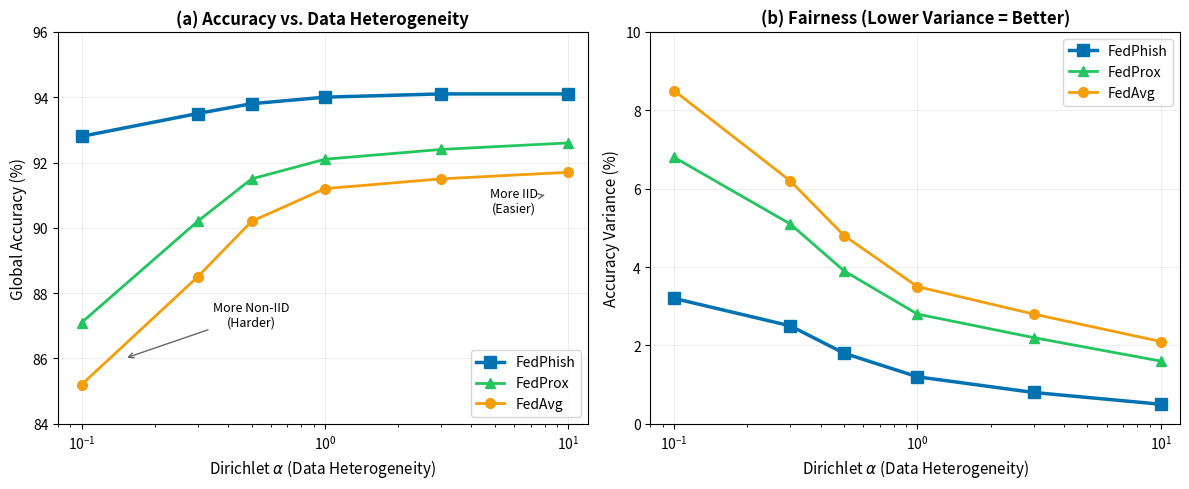

Generate this figure with matplotlib: (Note: this script raises an exception after producing the figure.)
"""Figure 3: Non-IID Data Impact Analysis"""

import matplotlib.pyplot as plt
import numpy as np
from pathlib import Path


def generate(output_dir: Path):
    """Generate Figure 3: Impact of non-IID data on performance."""
    print("Generating Figure 3: Non-IID Data Impact Analysis")

    # Dirichlet alpha values (lower = more non-IID)
    alpha_values = [0.1, 0.3, 0.5, 1.0, 3.0, 10.0]

    # Simulated results based on alpha values
    # Accuracy drops as alpha decreases (more non-IID)
    fedphish_acc = [92.8, 93.5, 93.8, 94.0, 94.1, 94.1]
    fedavg_acc = [85.2, 88.5, 90.2, 91.2, 91.5, 91.7]
    fedprox_acc = [87.1, 90.2, 91.5, 92.1, 92.4, 92.6]

    # Accuracy variance (fairness metric)
    fedphish_var = [3.2, 2.5, 1.8, 1.2, 0.8, 0.5]
    fedavg_var = [8.5, 6.2, 4.8, 3.5, 2.8, 2.1]
    fedprox_var = [6.8, 5.1, 3.9, 2.8, 2.2, 1.6]

    fig, (ax1, ax2) = plt.subplots(1, 2, figsize=(12, 5))

    # Plot 1: Accuracy vs Alpha
    ax1.plot(alpha_values, fedphish_acc, 's-', label='FedPhish',
             color='#0072B2', linewidth=2.5, markersize=8)
    ax1.plot(alpha_values, fedprox_acc, '^-', label='FedProx',
             color='#22C55E', linewidth=2, markersize=7)
    ax1.plot(alpha_values, fedavg_acc, 'o-', label='FedAvg',
             color='#F59E0B', linewidth=2, markersize=7)

    ax1.set_xlabel('Dirichlet $\\alpha$ (Data Heterogeneity)', fontsize=11)
    ax1.set_ylabel('Global Accuracy (%)', fontsize=11)
    ax1.set_title('(a) Accuracy vs. Data Heterogeneity', fontsize=12, weight='bold')
    ax1.legend(loc='lower right', fontsize=10)
    ax1.grid(True, alpha=0.3, linewidth=0.5)
    ax1.set_xscale('log')
    ax1.set_xlim(0.08, 12)
    ax1.set_ylim(84, 96)

    # Add annotation for non-IID
    ax1.annotate('More Non-IID\n(Harder)', xy=(0.15, 86), xytext=(0.5, 87),
                 fontsize=9, ha='center',
                 arrowprops=dict(arrowstyle='->', lw=1, color='#666'))

    ax1.annotate('More IID\n(Easier)', xy=(8, 91), xytext=(6, 90.5),
                 fontsize=9, ha='center',
                 arrowprops=dict(arrowstyle='->', lw=1, color='#666'))

    # Plot 2: Accuracy Variance (Fairness)
    ax2.plot(alpha_values, fedphish_var, 's-', label='FedPhish',
             color='#0072B2', linewidth=2.5, markersize=8)
    ax2.plot(alpha_values, fedprox_var, '^-', label='FedProx',
             color='#22C55E', linewidth=2, markersize=7)
    ax2.plot(alpha_values, fedavg_var, 'o-', label='FedAvg',
             color='#F59E0B', linewidth=2, markersize=7)

    ax2.set_xlabel('Dirichlet $\\alpha$ (Data Heterogeneity)', fontsize=11)
    ax2.set_ylabel('Accuracy Variance (%)', fontsize=11)
    ax2.set_title('(b) Fairness (Lower Variance = Better)', fontsize=12, weight='bold')
    ax2.legend(loc='upper right', fontsize=10)
    ax2.grid(True, alpha=0.3, linewidth=0.5)
    ax2.set_xscale('log')
    ax2.set_xlim(0.08, 12)
    ax2.set_ylim(0, 10)

    plt.tight_layout()
    plt.savefig(output_dir / 'fig3_non_iid.pdf', dpi=300, bbox_inches='tight')
    plt.savefig(output_dir / 'fig3_non_iid.png', dpi=300, bbox_inches='tight')
    plt.close()

    print("✅ Figure 3 saved to", output_dir)


if __name__ == "__main__":
    generate(Path("figures/output"))
